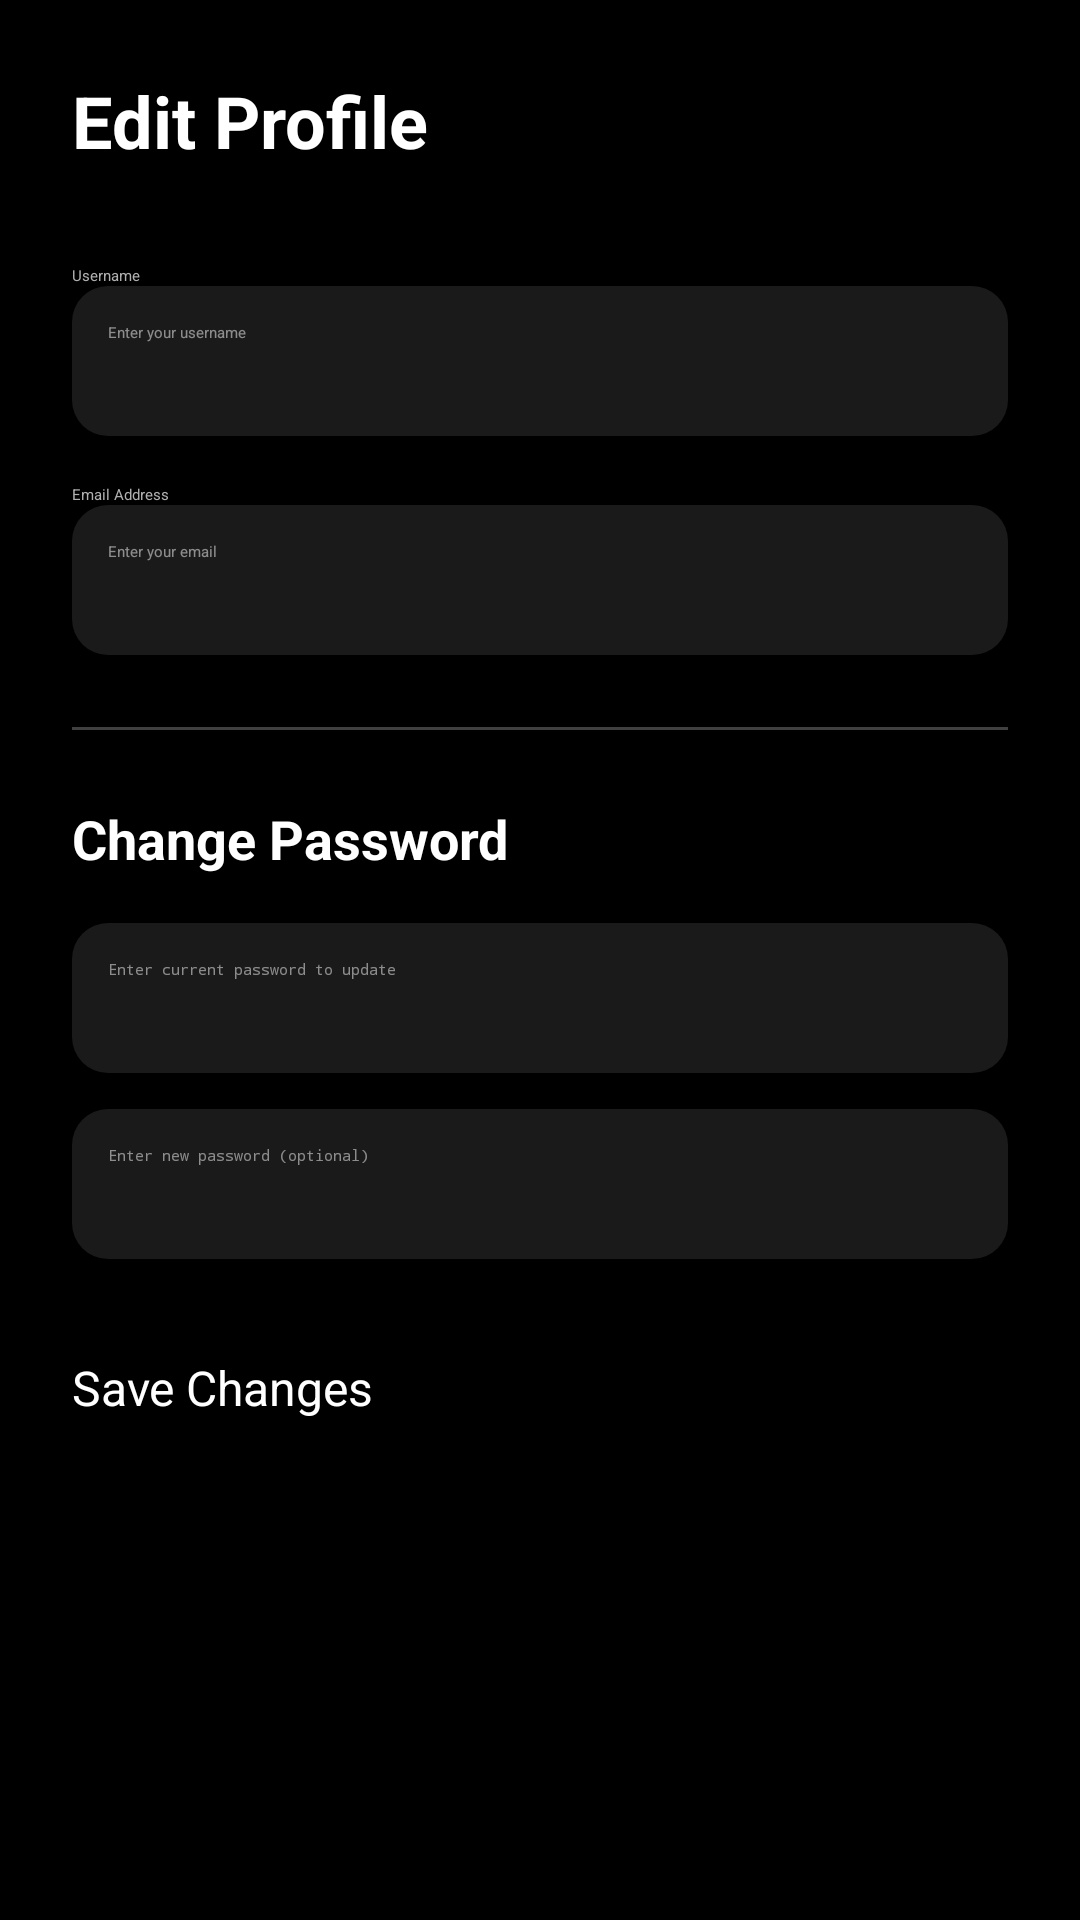

Write the Android layout XML for this screen, with the resource values it uses.
<!-- AndroidManifest.xml: application theme Theme.ParkMate -->
<!-- res/layout/user_edit_profile.xml -->
<?xml version="1.0" encoding="utf-8"?>
<ScrollView
    xmlns:android="http://schemas.android.com/apk/res/android"
    xmlns:app="http://schemas.android.com/apk/res-auto"
    xmlns:tools="http://schemas.android.com/tools"
    android:layout_width="match_parent"
    android:layout_height="match_parent"
    android:background="#000000"
    android:fillViewport="true"
    android:padding="24dp">

    <androidx.constraintlayout.widget.ConstraintLayout
        android:layout_width="match_parent"
        android:layout_height="wrap_content">

        <TextView
            android:id="@+id/titleEditProfile"
            android:layout_width="wrap_content"
            android:layout_height="wrap_content"
            android:text="Edit Profile"
            android:textColor="#FFFFFF"
            android:textSize="24sp"
            android:textStyle="bold"
            app:layout_constraintTop_toTopOf="parent"
            app:layout_constraintStart_toStartOf="parent" />

        <TextView
            android:id="@+id/labelUsername"
            android:layout_width="wrap_content"
            android:layout_height="wrap_content"
            android:text="Username"
            android:textColor="#B0B0B0"
            android:layout_marginTop="32dp"
            app:layout_constraintTop_toBottomOf="@id/titleEditProfile"
            app:layout_constraintStart_toStartOf="parent" />

        <EditText
            android:id="@+id/editUsername"
            android:layout_width="match_parent"
            android:layout_height="50dp"
            android:background="@drawable/rounded_card_background"
            android:hint="Enter your username"
            android:inputType="textPersonName"
            android:padding="12dp"
            android:textColor="#FFFFFF"
            android:textColorHint="#80FFFFFF"
            app:layout_constraintTop_toBottomOf="@id/labelUsername"
            app:layout_constraintStart_toStartOf="parent" />

        <TextView
            android:id="@+id/labelEmail"
            android:layout_width="wrap_content"
            android:layout_height="wrap_content"
            android:text="Email Address"
            android:textColor="#B0B0B0"
            android:layout_marginTop="16dp"
            app:layout_constraintTop_toBottomOf="@id/editUsername"
            app:layout_constraintStart_toStartOf="parent" />

        <EditText
            android:id="@+id/editEmail"
            android:layout_width="match_parent"
            android:layout_height="50dp"
            android:background="@drawable/rounded_card_background"
            android:hint="Enter your email"
            android:inputType="textEmailAddress"
            android:padding="12dp"
            android:textColor="#FFFFFF"
            android:textColorHint="#80FFFFFF"
            app:layout_constraintTop_toBottomOf="@id/labelEmail"
            app:layout_constraintStart_toStartOf="parent" />

        <View
            android:id="@+id/divider"
            android:layout_width="match_parent"
            android:layout_height="1dp"
            android:background="#40FFFFFF"
            android:layout_marginTop="24dp"
            app:layout_constraintTop_toBottomOf="@id/editEmail" />

        <TextView
            android:id="@+id/titleChangePassword"
            android:layout_width="wrap_content"
            android:layout_height="wrap_content"
            android:text="Change Password"
            android:textColor="#FFFFFF"
            android:textSize="18sp"
            android:textStyle="bold"
            android:layout_marginTop="24dp"
            app:layout_constraintTop_toBottomOf="@id/divider"
            app:layout_constraintStart_toStartOf="parent" />

        <EditText
            android:id="@+id/editCurrentPassword"
            android:layout_width="match_parent"
            android:layout_height="50dp"
            android:background="@drawable/rounded_card_background"
            android:hint="Enter current password to update"
            android:inputType="textPassword"
            android:padding="12dp"
            android:textColor="#FFFFFF"
            android:textColorHint="#80FFFFFF"
            android:layout_marginTop="16dp"
            app:layout_constraintTop_toBottomOf="@id/titleChangePassword" />

        <EditText
            android:id="@+id/editNewPassword"
            android:layout_width="match_parent"
            android:layout_height="50dp"
            android:background="@drawable/rounded_card_background"
            android:hint="Enter new password (optional)"
            android:inputType="textPassword"
            android:padding="12dp"
            android:textColor="#FFFFFF"
            android:textColorHint="#80FFFFFF"
            android:layout_marginTop="12dp"
            app:layout_constraintTop_toBottomOf="@id/editCurrentPassword" />

        <Button
            android:id="@+id/saveProfileButton"
            android:layout_width="match_parent"
            android:layout_height="52dp"
            android:text="Save Changes"
            android:textAllCaps="false"
            android:textSize="16sp"
            android:textColor="#FFFFFF"
            android:backgroundTint="#4CAF50"
            android:layout_marginTop="32dp"
            app:layout_constraintTop_toBottomOf="@id/editNewPassword" />

        <ProgressBar
            android:id="@+id/editProfileProgressBar"
            android:layout_width="wrap_content"
            android:layout_height="wrap_content"
            android:visibility="gone"
            app:layout_constraintTop_toTopOf="parent"
            app:layout_constraintBottom_toBottomOf="parent"
            app:layout_constraintStart_toStartOf="parent"
            app:layout_constraintEnd_toEndOf="parent" />

    </androidx.constraintlayout.widget.ConstraintLayout>
</ScrollView>
<!-- resources referenced by this layout -->
<resources>
  <!-- drawable rounded_card_background (drawable) -->
  <?xml version="1.0" encoding="utf-8"?>
  <shape xmlns:android="http://schemas.android.com/apk/res/android"
      android:shape="rectangle">
  
      
      <solid android:color="#1A1A1A" />
  
      
      <corners android:radius="12dp" />
  
  </shape>
</resources>
